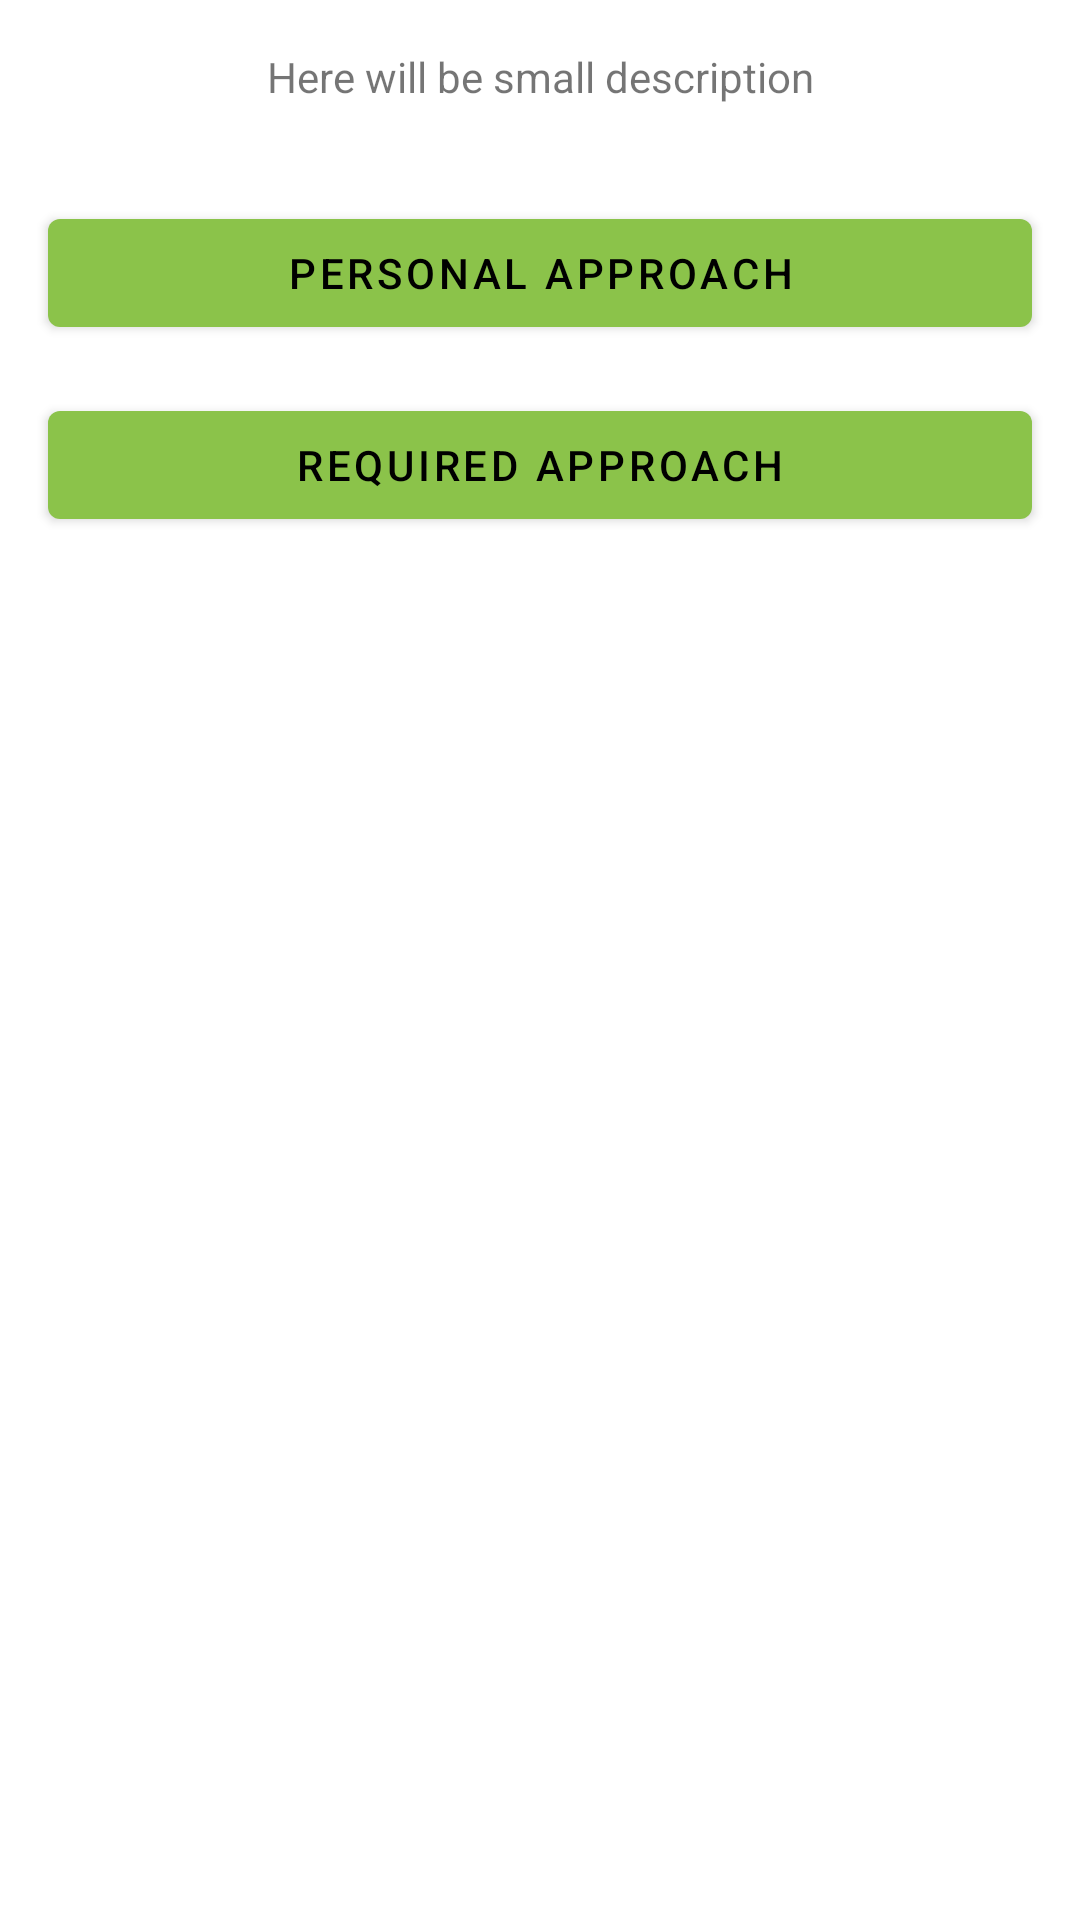

The Android layout XML behind this screen, and the referenced resources:
<!-- AndroidManifest.xml: application theme AppTheme -->
<!-- res/layout/fragment_landing.xml -->
<?xml version="1.0" encoding="utf-8"?>
<layout xmlns:android="http://schemas.android.com/apk/res/android"
    xmlns:app="http://schemas.android.com/apk/res-auto"
    xmlns:tools="http://schemas.android.com/tools"
    tools:context=".landing.LandingFragment">

    <androidx.constraintlayout.widget.ConstraintLayout
        android:layout_width="match_parent"
        android:layout_height="match_parent">

        <com.google.android.material.textview.MaterialTextView
            android:id="@+id/tv_description"
            android:layout_width="0dp"
            android:layout_height="wrap_content"
            android:layout_margin="@dimen/space_16"
            android:ellipsize="end"
            android:text="@string/landing_message"
            android:textAlignment="center"
            app:layout_constrainedHeight="true"
            app:layout_constraintBottom_toTopOf="@+id/btn_personal"
            app:layout_constraintEnd_toEndOf="parent"
            app:layout_constraintStart_toStartOf="parent"
            app:layout_constraintTop_toTopOf="parent"
            app:layout_constraintVertical_bias="0"
            app:layout_constraintVertical_chainStyle="packed"
            tools:text="@tools:sample/lorem/random" />

        <com.google.android.material.button.MaterialButton
            android:id="@+id/btn_personal"
            android:layout_width="0dp"
            android:layout_height="wrap_content"
            android:layout_margin="@dimen/space_16"
            android:text="@string/btn_personal"
            app:layout_constraintBottom_toTopOf="@+id/btn_required"
            app:layout_constraintEnd_toEndOf="parent"
            app:layout_constraintStart_toStartOf="parent"
            app:layout_constraintTop_toBottomOf="@+id/tv_description" />

        <com.google.android.material.button.MaterialButton
            android:id="@+id/btn_required"
            android:layout_width="0dp"
            android:layout_height="wrap_content"
            android:layout_marginStart="@dimen/space_16"
            android:layout_marginEnd="@dimen/space_16"
            android:layout_marginBottom="@dimen/space_16"
            android:text="@string/btn_required"
            app:layout_constraintBottom_toBottomOf="parent"
            app:layout_constraintEnd_toEndOf="parent"
            app:layout_constraintStart_toStartOf="parent"
            app:layout_constraintTop_toBottomOf="@+id/btn_personal"
            app:layout_goneMarginTop="@dimen/space_16" />

    </androidx.constraintlayout.widget.ConstraintLayout>

</layout>
<!-- resources referenced by this layout -->
<resources>
  <dimen name="space_16">16dp</dimen>
  <string name="btn_personal">Personal Approach</string>
  <string name="btn_required">Required Approach</string>
  <string name="landing_message">Here will be small description</string>
  <style name="AppTheme" parent="BaseAppTheme" />
  <style name="BaseAppTheme" parent="Theme.MaterialComponents.DayNight.NoActionBar">
  
          
          <item name="colorPrimary">@color/primary</item>
          <item name="colorSecondary">@color/secondary</item>
          <item name="android:colorBackground">@color/background</item>
          <item name="colorError">@color/error</item>
  
          
          <item name="colorPrimaryVariant">@color/primary_variant</item>
          <item name="colorSecondaryVariant">@color/secondary_variant</item>
          <item name="colorSurface">@color/surface</item>
  
          <item name="colorOnPrimary">@color/on_primary</item>
          <item name="colorOnSecondary">@color/on_secondary</item>
          <item name="colorOnBackground">@color/on_background</item>
          <item name="colorOnError">@color/on_error</item>
          <item name="colorOnSurface">@color/on_surface</item>
  
          <item name="scrimBackground">@color/scrim_background</item>
  
          
          <item name="textAppearanceHeadline1">@style/TextAppearance.MaterialComponents.Headline1</item>
          <item name="textAppearanceHeadline2">@style/TextAppearance.MaterialComponents.Headline2</item>
          <item name="textAppearanceHeadline3">@style/TextAppearance.MaterialComponents.Headline3</item>
          <item name="textAppearanceHeadline4">@style/TextAppearance.MaterialComponents.Headline4</item>
          <item name="textAppearanceHeadline5">@style/TextAppearance.MaterialComponents.Headline5</item>
          <item name="textAppearanceHeadline6">@style/TextAppearance.MaterialComponents.Headline6</item>
          <item name="textAppearanceSubtitle1">@style/TextAppearance.MaterialComponents.Subtitle1</item>
          <item name="textAppearanceSubtitle2">@style/TextAppearance.MaterialComponents.Subtitle2</item>
          <item name="textAppearanceBody1">@style/TextAppearance.MaterialComponents.Body1</item>
          <item name="textAppearanceBody2">@style/TextAppearance.MaterialComponents.Body2</item>
          <item name="textAppearanceCaption">@style/TextAppearance.MaterialComponents.Caption</item>
          <item name="textAppearanceButton">@style/TextAppearance.MaterialComponents.Button</item>
          <item name="textAppearanceOverline">@style/TextAppearance.MaterialComponents.Overline</item>
  
      </style>
  <color name="primary">@color/green</color>
  <color name="secondary">@color/purple</color>
  <color name="background">@color/white</color>
  <color name="error">@color/red</color>
  <color name="primary_variant">@color/green_dark</color>
  <color name="secondary_variant">@color/purple_dark</color>
  <color name="surface">@color/white</color>
  <color name="on_primary">@color/black</color>
  <color name="on_secondary">@color/white</color>
  <color name="on_background">@color/white</color>
  <color name="on_error">@color/white</color>
  <color name="on_surface">@color/black</color>
  <color name="scrim_background">@color/black_32o</color>
  <color name="green">#8BC34A</color>
  <color name="purple">#7b1fa2</color>
  <color name="white">#ffffff</color>
  <color name="red">#d32f2f</color>
  <color name="green_dark">#4CAF50</color>
  <color name="purple_dark">#4a0072</color>
  <color name="black">#000000</color>
  <color name="black_32o">#52000000</color>
</resources>
